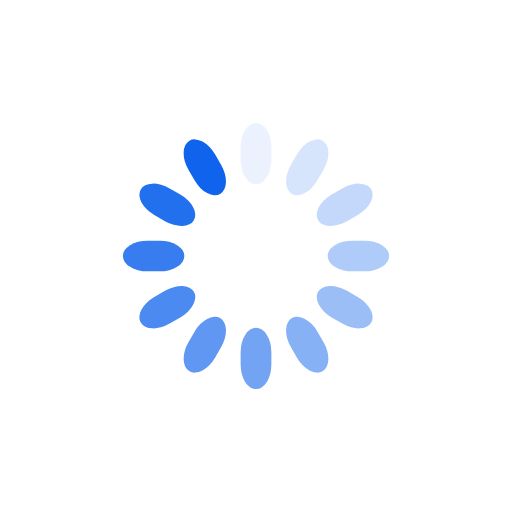
t = 0.00 s
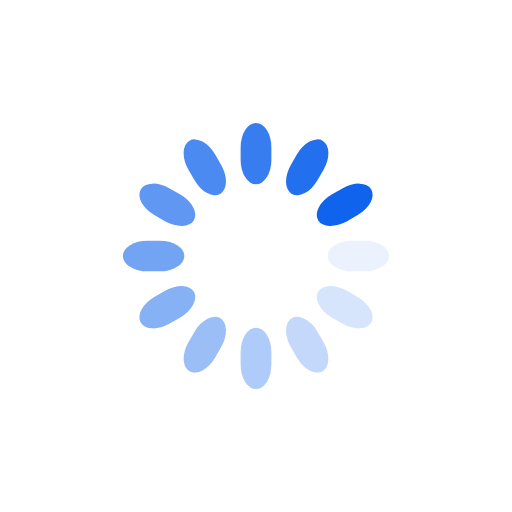
t = 0.13 s
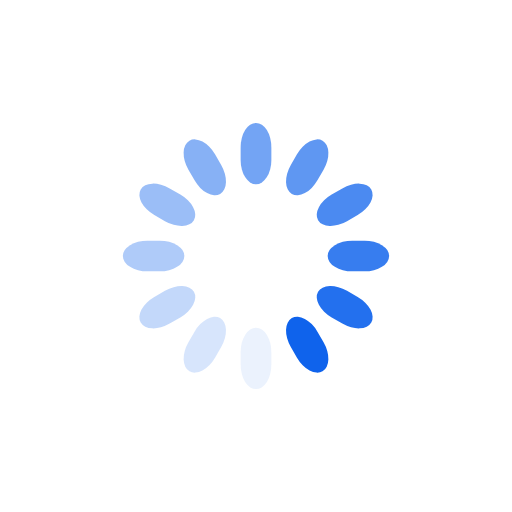
t = 0.25 s
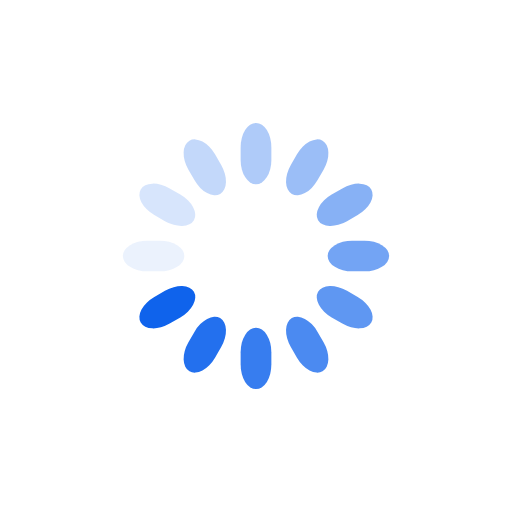
t = 0.38 s

The animated SVG that drew these frames (rendered in a browser with its animation timeline set to each time). Animation: 12 SMIL elements (animate=12); one cycle of 0.50 s, repeats indefinitely.

<?xml version="1.0" encoding="UTF-8" standalone="no"?>
<svg style="background:none" xmlns="http://www.w3.org/2000/svg" class="lds-spinner" height="80px" width="80px" preserveAspectRatio="xMidYMid" xmlns:xlink="http://www.w3.org/1999/xlink" viewBox="0 0 100 100">
 <g transform="rotate(0 50 50)">
  <rect rx="9.4" ry="4.8" height="12" width="6" y="24" x="47" fill="#0F63EC">
   <animate begin="-0.4583333333333333s" repeatCount="indefinite" attributeName="opacity" values="1;0" keyTimes="0;1" dur="0.5s"/>
  </rect>
 </g>
 <g transform="rotate(30 50 50)">
  <rect rx="9.4" ry="4.8" height="12" width="6" y="24" x="47" fill="#0F63EC">
   <animate begin="-0.4166666666666667s" repeatCount="indefinite" attributeName="opacity" values="1;0" keyTimes="0;1" dur="0.5s"/>
  </rect>
 </g>
 <g transform="rotate(60 50 50)">
  <rect rx="9.4" ry="4.8" height="12" width="6" y="24" x="47" fill="#0F63EC">
   <animate begin="-0.375s" repeatCount="indefinite" attributeName="opacity" values="1;0" keyTimes="0;1" dur="0.5s"/>
  </rect>
 </g>
 <g transform="rotate(90 50 50)">
  <rect rx="9.4" ry="4.8" height="12" width="6" y="24" x="47" fill="#0F63EC">
   <animate begin="-0.3333333333333333s" repeatCount="indefinite" attributeName="opacity" values="1;0" keyTimes="0;1" dur="0.5s"/>
  </rect>
 </g>
 <g transform="rotate(120 50 50)">
  <rect rx="9.4" ry="4.8" height="12" width="6" y="24" x="47" fill="#0F63EC">
   <animate begin="-0.2916666666666667s" repeatCount="indefinite" attributeName="opacity" values="1;0" keyTimes="0;1" dur="0.5s"/>
  </rect>
 </g>
 <g transform="rotate(150 50 50)">
  <rect rx="9.4" ry="4.8" height="12" width="6" y="24" x="47" fill="#0F63EC">
   <animate begin="-0.25s" repeatCount="indefinite" attributeName="opacity" values="1;0" keyTimes="0;1" dur="0.5s"/>
  </rect>
 </g>
 <g transform="rotate(180 50 50)">
  <rect rx="9.4" ry="4.8" height="12" width="6" y="24" x="47" fill="#0F63EC">
   <animate begin="-0.20833333333333334s" repeatCount="indefinite" attributeName="opacity" values="1;0" keyTimes="0;1" dur="0.5s"/>
  </rect>
 </g>
 <g transform="rotate(210 50 50)">
  <rect rx="9.4" ry="4.8" height="12" width="6" y="24" x="47" fill="#0F63EC">
   <animate begin="-0.16666666666666666s" repeatCount="indefinite" attributeName="opacity" values="1;0" keyTimes="0;1" dur="0.5s"/>
  </rect>
 </g>
 <g transform="rotate(240 50 50)">
  <rect rx="9.4" ry="4.8" height="12" width="6" y="24" x="47" fill="#0F63EC">
   <animate begin="-0.125s" repeatCount="indefinite" attributeName="opacity" values="1;0" keyTimes="0;1" dur="0.5s"/>
  </rect>
 </g>
 <g transform="rotate(270 50 50)">
  <rect rx="9.4" ry="4.8" height="12" width="6" y="24" x="47" fill="#0F63EC">
   <animate begin="-0.08333333333333333s" repeatCount="indefinite" attributeName="opacity" values="1;0" keyTimes="0;1" dur="0.5s"/>
  </rect>
 </g>
 <g transform="rotate(300 50 50)">
  <rect rx="9.4" ry="4.8" height="12" width="6" y="24" x="47" fill="#0F63EC">
   <animate begin="-0.041666666666666664s" repeatCount="indefinite" attributeName="opacity" values="1;0" keyTimes="0;1" dur="0.5s"/>
  </rect>
 </g>
 <g transform="rotate(330 50 50)">
  <rect rx="9.4" ry="4.8" height="12" width="6" y="24" x="47" fill="#0F63EC">
   <animate begin="0s" repeatCount="indefinite" attributeName="opacity" values="1;0" keyTimes="0;1" dur="0.5s"/>
  </rect>
 </g>
</svg>
